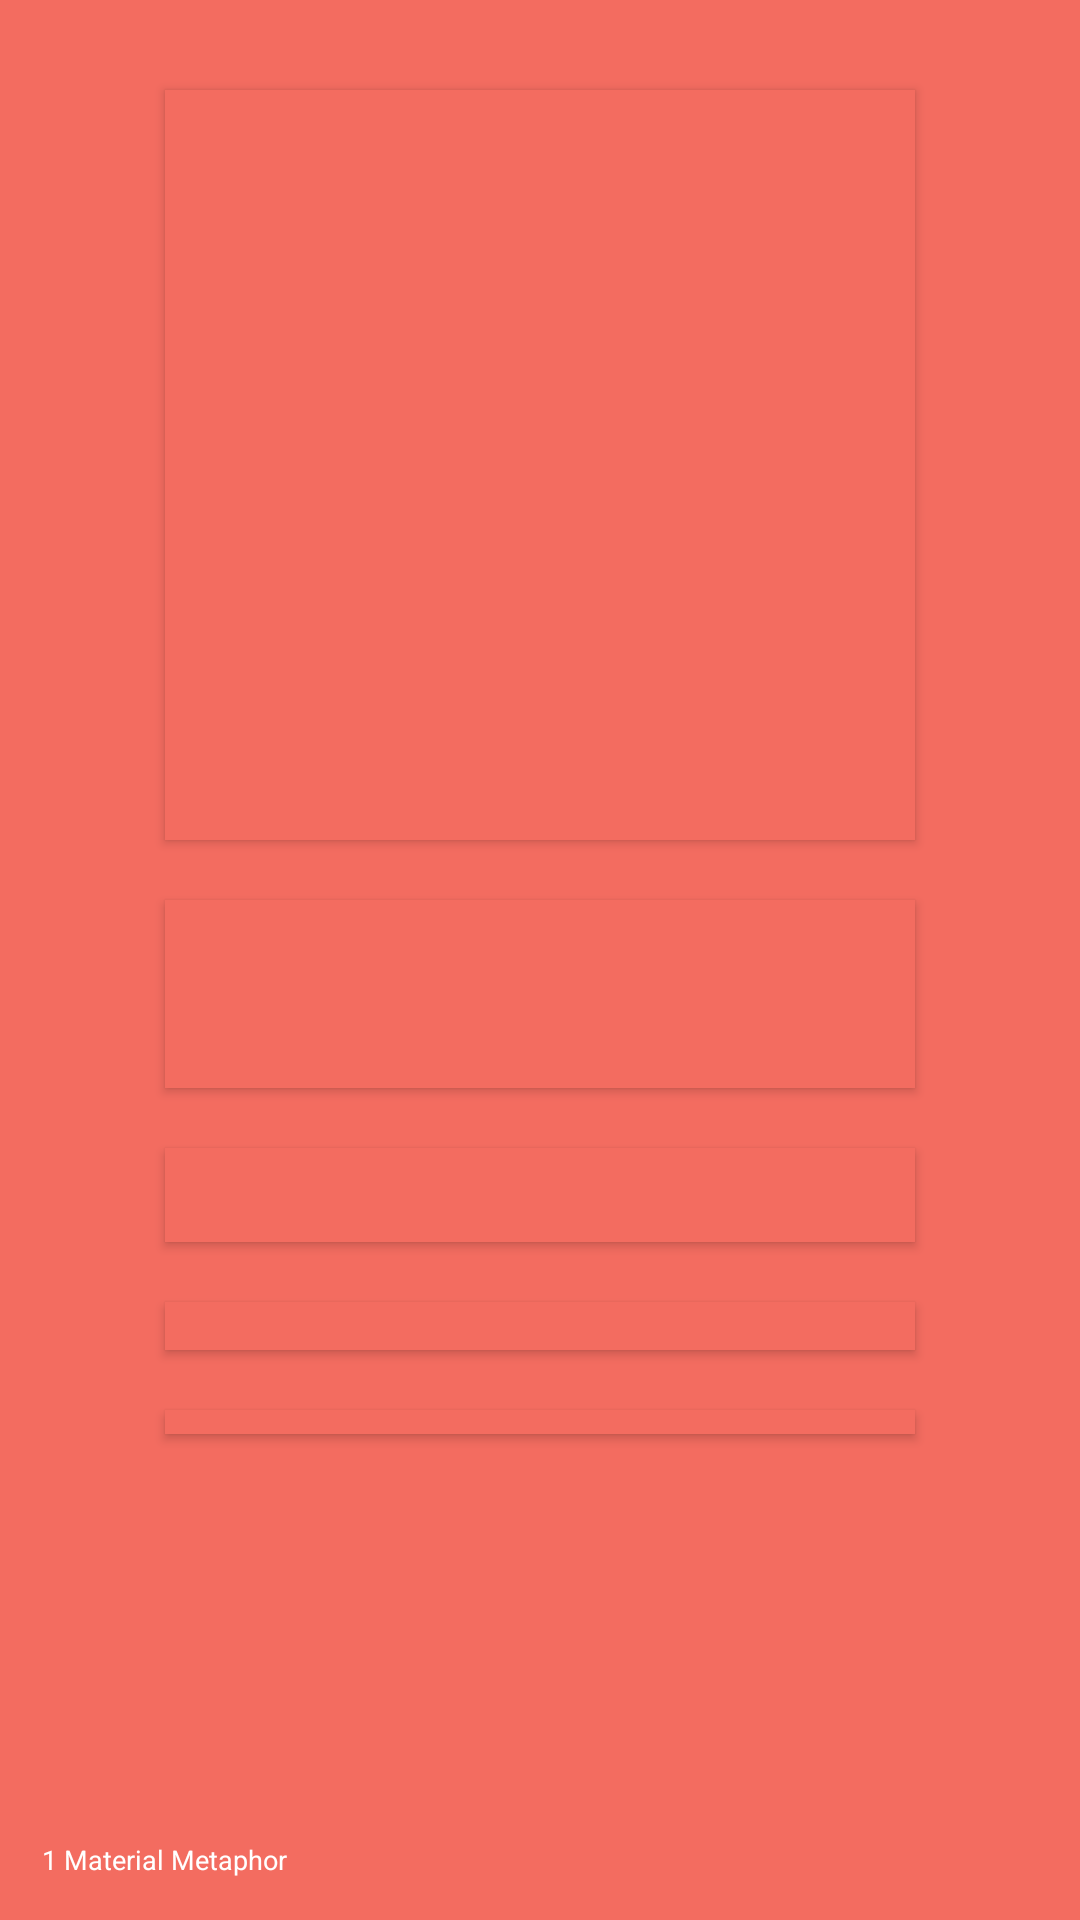

Here is an Android app screen rendered from its layout file. Give the layout XML and the strings, colors and styles it references.
<!-- AndroidManifest.xml: application theme AppTheme -->
<!-- res/layout/fragment_material_metaphor.xml -->
<?xml version="1.0" encoding="utf-8"?>
<RelativeLayout xmlns:android="http://schemas.android.com/apk/res/android"
    android:background="@color/pink"
    android:orientation="vertical"
    android:layout_width="match_parent"
    android:layout_height="match_parent">

    <TextView
        android:background="@color/pink"
        android:layout_width="250dp"
        android:layout_height="250dp"
        android:elevation="2dp"
        android:layout_alignParentTop="true"
        android:layout_centerHorizontal="true"
        android:layout_marginTop="30dp"
        android:id="@+id/tv_metaphor" />

    <TextView
        android:background="@color/pink"
        android:layout_width="250dp"
        android:layout_height="62.5dp"
        android:elevation="2dp"
        android:id="@+id/tv_metaphor2"
        android:layout_marginTop="20dp"
        android:layout_below="@+id/tv_metaphor"
        android:layout_alignStart="@+id/tv_metaphor" />

    <TextView
        android:background="@color/pink"
        android:layout_width="250dp"
        android:layout_height="31.25dp"
        android:elevation="2dp"
        android:id="@+id/tv_metaphor3"
        android:layout_marginTop="20dp"
        android:layout_below="@+id/tv_metaphor2"
        android:layout_alignStart="@+id/tv_metaphor2" />

    <TextView
        android:background="@color/pink"
        android:layout_width="250dp"
        android:layout_height="16.125dp"
        android:elevation="2dp"
        android:id="@+id/tv_metaphor4"
        android:layout_marginTop="20dp"
        android:layout_below="@+id/tv_metaphor3"
        android:layout_alignStart="@+id/tv_metaphor3" />

    <TextView
        android:background="@color/pink"
        android:layout_width="250dp"
        android:layout_height="8.0625dp"
        android:elevation="2dp"
        android:id="@+id/tv_metaphor5"
        android:layout_marginTop="20dp"
        android:layout_below="@+id/tv_metaphor4"
        android:layout_alignStart="@+id/tv_metaphor4" />


    <TextView
        android:layout_width="wrap_content"
        android:layout_height="wrap_content"
        android:textSize="9dp"
        android:text="@string/material_metaphor_footer"
        android:textColor="@color/white"
        android:padding="14dp"
        android:layout_alignParentBottom="true"
        android:layout_alignParentStart="true" />


</RelativeLayout>
<!-- resources referenced by this layout -->
<resources>
  <color name="pink">#f36c60</color>
  <color name="white">#FFFFFF</color>
  <string name="material_metaphor_footer">1 Material Metaphor</string>
  <style name="AppTheme" parent="android:Theme.Material.Light.DarkActionBar">
  
          <item name="android:colorPrimary">@color/cyan</item>
          
          <item name="android:colorPrimaryDark">@color/cyan_dark</item>
          
          <item name="android:colorAccent">@color/accent</item>
      </style>
  <color name="cyan">#00bcd4</color>
  <color name="cyan_dark">#0097a7</color>
  <color name="accent">#dbee02</color>
</resources>
